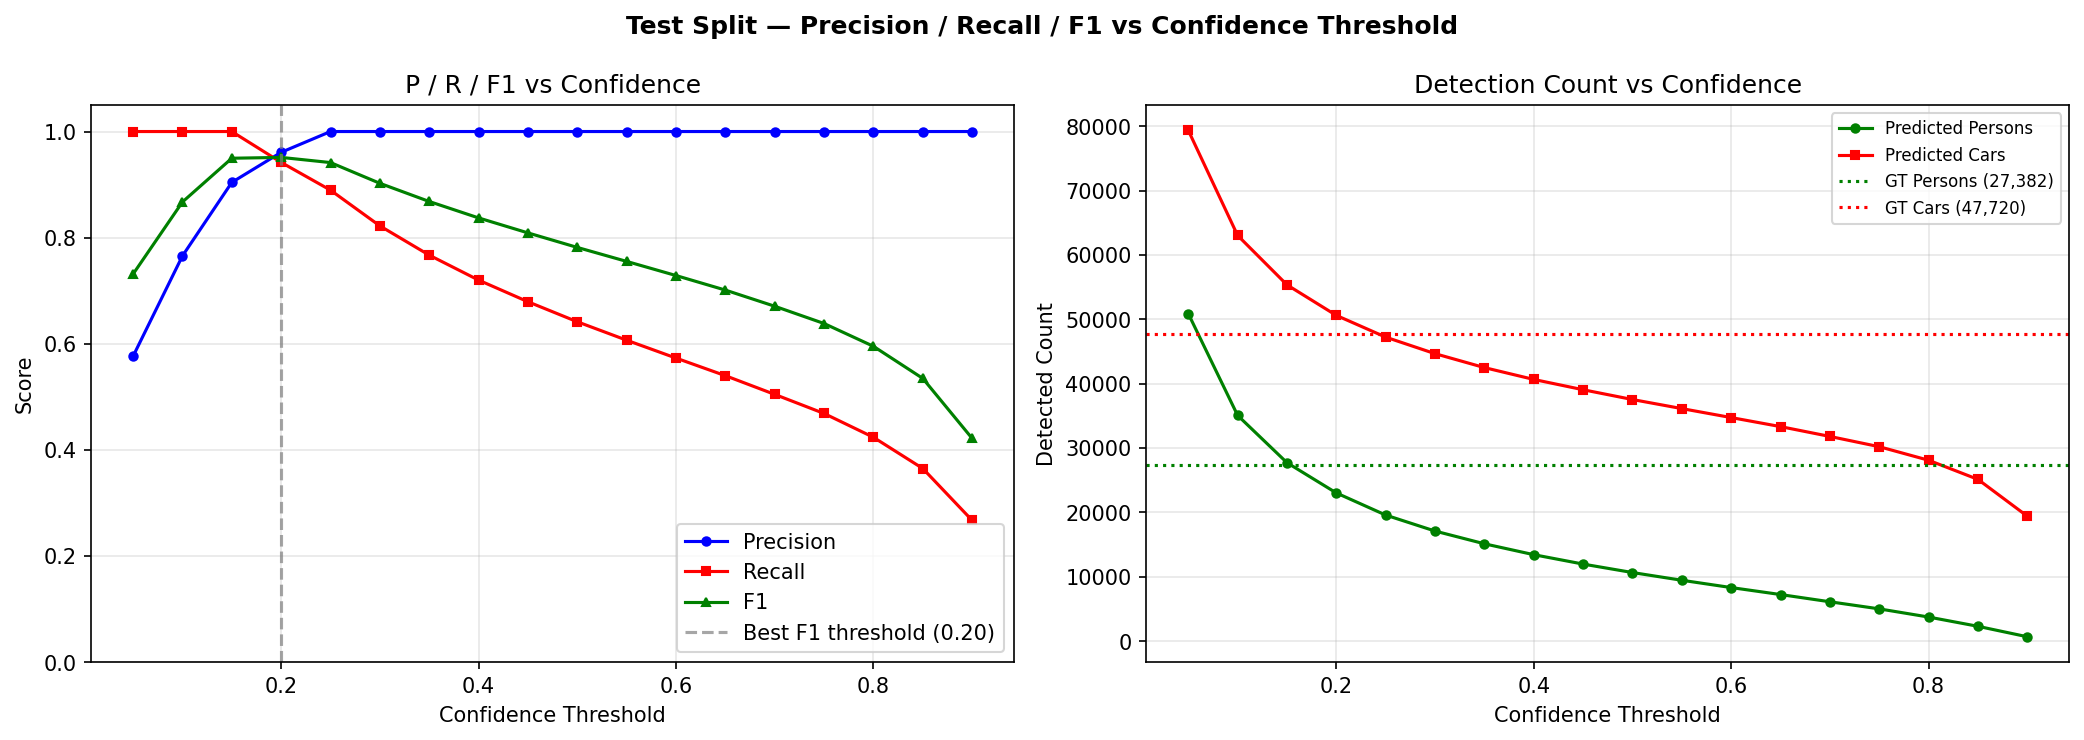

The table this chart was drawn from, first rows:
conf, precision, recall, f1, total_pred, pred_person, pred_car
0.05, 0.5766, 1.0, 0.7314, 130250, 50881, 79369
0.1, 0.7656, 1.0, 0.8672, 98094, 35063, 63031
0.15, 0.9042, 1.0, 0.9497, 83063, 27711, 55352
0.2, 0.9608, 0.9418, 0.9512, 73614, 23011, 50603
0.25, 1.0, 0.8894, 0.9415, 66799, 19573, 47226
0.3, 1.0, 0.8221, 0.9024, 61743, 17087, 44656
0.35, 1.0, 0.767, 0.8681, 57601, 15109, 42492
0.4, 1.0, 0.7199, 0.8372, 54068, 13417, 40651
0.45, 1.0, 0.6792, 0.8089, 51006, 11955, 39051
0.5, 1.0, 0.6414, 0.7815, 48171, 10641, 37530
0.55, 1.0, 0.6067, 0.7552, 45562, 9441, 36121
0.6, 1.0, 0.573, 0.7285, 43033, 8306, 34727
0.65, 1.0, 0.5398, 0.7011, 40541, 7220, 33321
0.7, 1.0, 0.5045, 0.6707, 37891, 6098, 31793
0.75, 1.0, 0.4686, 0.6381, 35191, 4994, 30197
0.8, 1.0, 0.4237, 0.5952, 31819, 3725, 28094
0.85, 1.0, 0.3649, 0.5347, 27402, 2284, 25118
0.9, 1.0, 0.2671, 0.4216, 20059, 660, 19399
